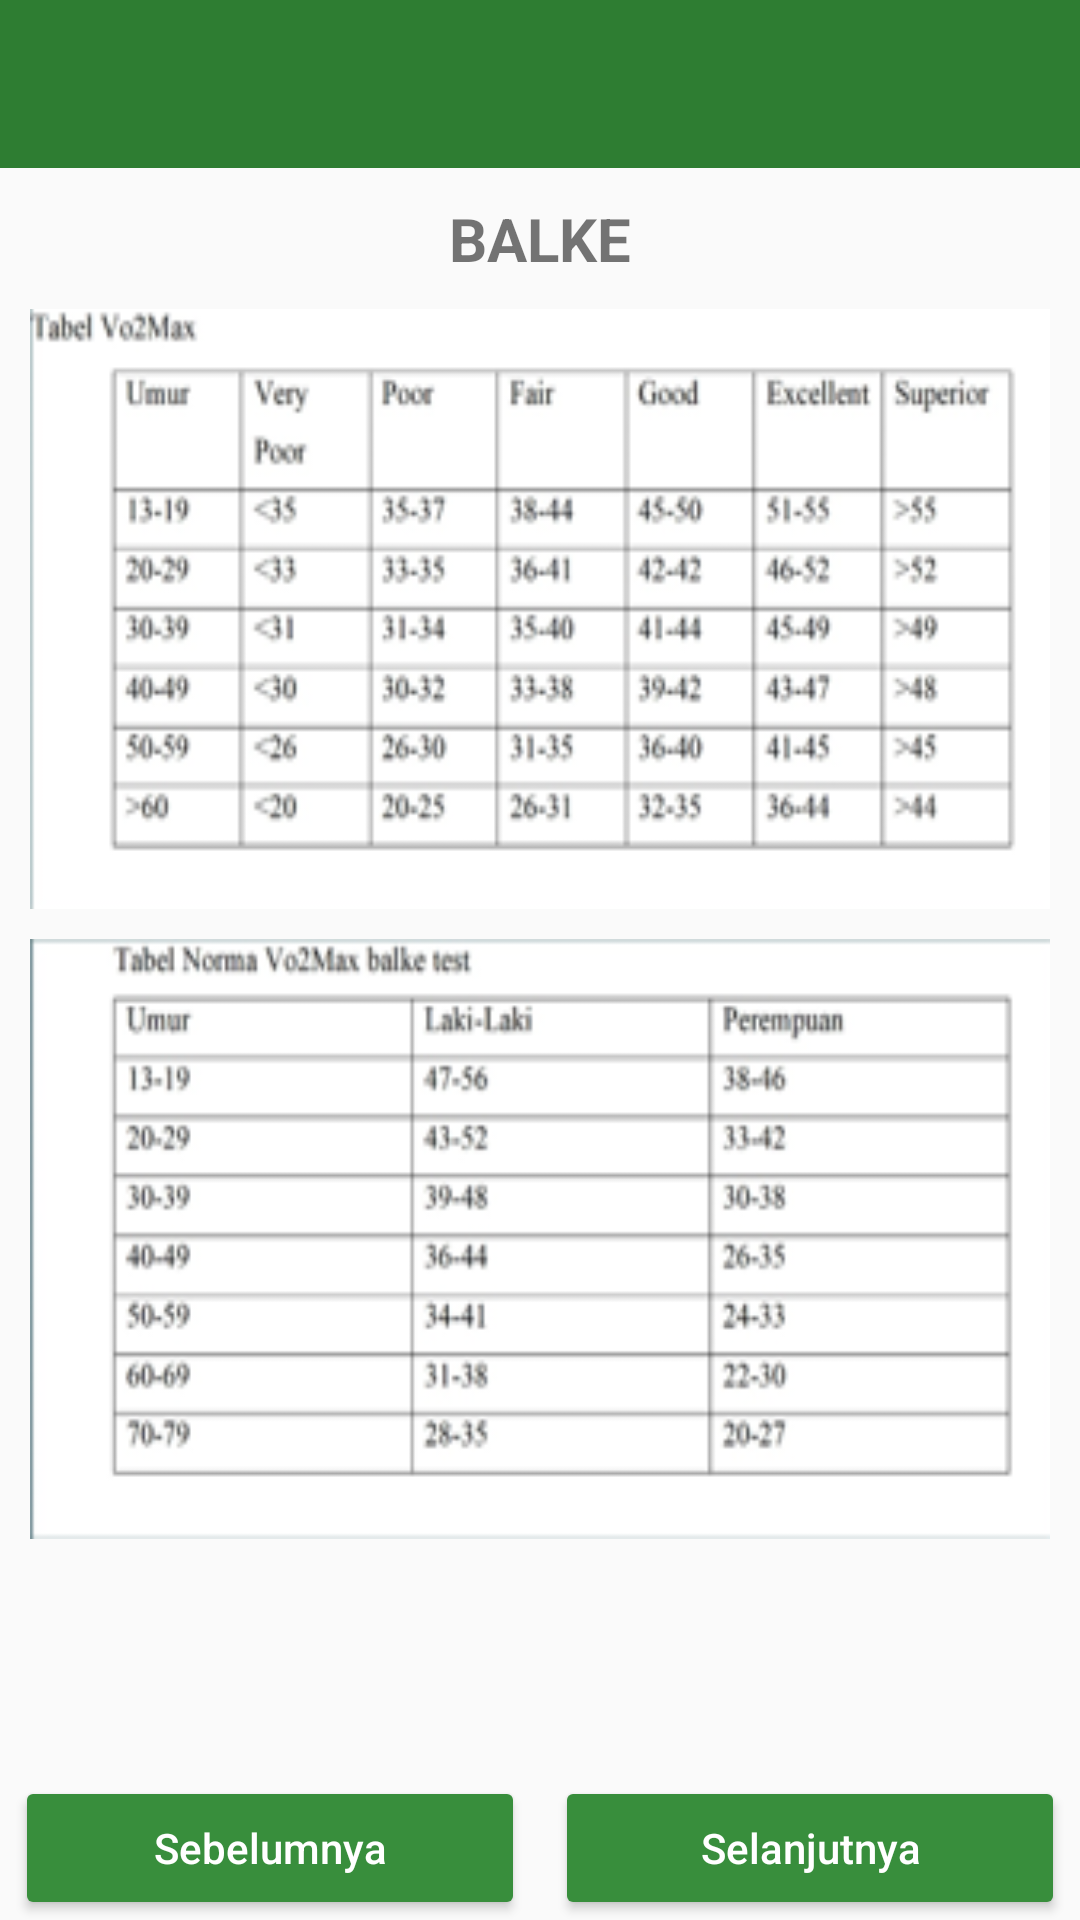

Here is an Android app screen rendered from its layout file. Give the layout XML and the strings, colors and styles it references.
<!-- AndroidManifest.xml: activity theme AppTheme.NoActionBar -->
<!-- res/layout/activity_balke_metode.xml -->
<?xml version="1.0" encoding="utf-8"?>
<androidx.constraintlayout.widget.ConstraintLayout xmlns:android="http://schemas.android.com/apk/res/android"
    xmlns:app="http://schemas.android.com/apk/res-auto"
    xmlns:tools="http://schemas.android.com/tools"
    android:layout_width="match_parent"
    android:layout_height="match_parent"
    tools:context=".ui.activity.BalkeMetodeActivity"
    android:orientation="vertical">
    <include
        android:id="@+id/v_toolbar"
        layout="@layout/view_toolbar"
        app:layout_constraintTop_toTopOf="parent" />
    <ScrollView
        android:layout_width="match_parent"
        android:layout_height="0dp"
        app:layout_constraintTop_toBottomOf="@id/v_toolbar"
        app:layout_constraintBottom_toTopOf="@id/llFooter">
        <LinearLayout
            android:layout_width="match_parent"
            android:layout_height="match_parent"
            android:orientation="vertical">

            <TextView
                android:id="@+id/tvHeader"
                android:layout_width="match_parent"
                android:layout_height="wrap_content"
                android:layout_marginTop="10dp"
                android:gravity="center"
                android:text="Balke"
                android:textAllCaps="true"
                android:textSize="20sp"
                android:textStyle="bold"
                app:layout_constraintTop_toBottomOf="@id/v_toolbar" />

            <LinearLayout
                android:id="@+id/llbalke1"
                android:layout_width="match_parent"
                android:layout_height="wrap_content"
                android:orientation="vertical"
                android:padding="10dp"
                android:visibility="gone"
                app:layout_constraintBottom_toTopOf="@id/llFooter"
                app:layout_constraintTop_toBottomOf="@id/tvHeader">

                <ImageView
                    android:id="@+id/iv"
                    android:layout_width="match_parent"
                    android:layout_height="200dp"
                    android:scaleType="fitXY"
                    android:src="@drawable/balke" />

                <TextView
                    android:id="@+id/tvDesc"
                    android:layout_width="match_parent"
                    android:layout_height="match_parent"
                    android:padding="15dp"
                    android:text="@string/balkedata1"
                    android:textSize="20sp"
                    android:textStyle="bold" />
            </LinearLayout>

            <LinearLayout
                android:id="@+id/llbalke2"
                android:layout_width="match_parent"
                android:layout_height="wrap_content"
                android:orientation="vertical"
                android:padding="10dp"
                android:visibility="gone"
                app:layout_constraintBottom_toTopOf="@id/llFooter"
                app:layout_constraintTop_toBottomOf="@id/tvHeader">

                <TextView
                    android:id="@+id/tvDesc2"
                    android:layout_width="match_parent"
                    android:layout_height="match_parent"
                    android:padding="15dp"
                    android:text="@string/balkedata2"
                    android:textSize="18sp"
                    android:textStyle="bold" />
            </LinearLayout>

            <LinearLayout
                android:id="@+id/llbalke3"
                android:layout_width="match_parent"
                android:layout_height="wrap_content"
                android:orientation="vertical"
                android:padding="10dp"
                app:layout_constraintBottom_toTopOf="@id/llFooter"
                app:layout_constraintTop_toBottomOf="@id/tvHeader"
                android:visibility="gone">

                <TextView
                    android:id="@+id/tvDesc3"
                    android:layout_width="match_parent"
                    android:layout_height="match_parent"
                    android:padding="15dp"
                    android:text="@string/balkedata3"
                    android:textSize="20sp"
                    android:textStyle="bold" />
            </LinearLayout>

            <LinearLayout
                android:id="@+id/llbalke4"
                android:layout_width="match_parent"
                android:layout_height="wrap_content"
                android:orientation="vertical"
                android:padding="10dp"
                app:layout_constraintBottom_toTopOf="@id/llFooter"
                app:layout_constraintTop_toBottomOf="@id/tvHeader">

                <ImageView
                    android:id="@+id/iv3"
                    android:layout_width="match_parent"
                    android:layout_height="200dp"
                    android:layout_marginBottom="10dp"
                    android:scaleType="fitXY"
                    android:src="@drawable/balke1" />

                <ImageView
                    android:id="@+id/iv4"
                    android:layout_width="match_parent"
                    android:layout_height="200dp"
                    android:scaleType="fitXY"
                    android:src="@drawable/balke2" />
            </LinearLayout>
        </LinearLayout>
    </ScrollView>
    <LinearLayout
        android:id="@+id/llFooter"
        android:layout_width="match_parent"
        android:layout_height="wrap_content"
        android:orientation="horizontal"
        app:layout_constraintBottom_toBottomOf="parent">

        <Button
            android:id="@+id/btnPrev"
            style="@style/Layout2Button"
            android:layout_width="0dp"
            android:layout_height="wrap_content"
            android:layout_gravity="center_horizontal"
            android:layout_weight="0.2"
            android:text="Sebelumnya" />

        <Button
            android:id="@+id/btnNext"
            style="@style/Layout2Button"
            android:layout_width="0dp"
            android:layout_height="wrap_content"
            android:layout_gravity="center_horizontal"
            android:layout_weight="0.2"
            android:text="Selanjutnya" />
    </LinearLayout>
</androidx.constraintlayout.widget.ConstraintLayout>
<!-- res/layout/view_toolbar.xml (included above) -->
<com.google.android.material.appbar.AppBarLayout
    xmlns:app="http://schemas.android.com/apk/res-auto"
    xmlns:android="http://schemas.android.com/apk/res/android"
    android:layout_width="match_parent"
    android:layout_height="wrap_content"
    android:theme="@style/AppTheme.AppBarOverlay"
    >

    <androidx.appcompat.widget.Toolbar
        android:id="@+id/toolbar"
        android:layout_width="match_parent"
        android:layout_height="?attr/actionBarSize"
        android:background="?attr/colorPrimary"
        app:popupTheme="@style/AppTheme.PopupOverlay" />

</com.google.android.material.appbar.AppBarLayout>
<!-- resources referenced by this layout -->
<resources>
  <!-- drawable balke: png bitmap (drawable, 172966 bytes) -->
  <!-- drawable balke1: png bitmap (drawable, 34606 bytes) -->
  <!-- drawable balke2: png bitmap (drawable, 22827 bytes) -->
  <string name="balkedata1">\tBalke adalah salah satu cara paling tua dalam memonitor dan mengukur
  perkembangan Vo2max bagi seorang atlit. Tes ini sangat umum digunakan oleh
  pelatih sepakbola sehingga mudah dimengerti bagi peserta.</string>
  <string name="balkedata2">Cara melakukan tes lari 15 menit
  
  \n\nCara melakukan tes:
  \n1. Peserta tes berdiri digari start den bersikap untuk berlari
  secepat-cepatnya selama 15 menit.
  \n\n
  2. bersamaan dengan aba-aba "YA". peserta tes mulai berlari dengan pencatat
  waktu mulai menonkan stopwatch.
  \n\n
  3. Selama waktu 15 menit, pengetes memberi aba-aba berhenti, dimana bersamaan dengan
  itu stopwatch dimatikan dari peserta menancapkan bendera yang telah disiapkan sebagai
  penanda jarak yang telah ditempuhnya.
  \n\n
  4. Pengetes mengukur jarak yang ditempuh peserta tes yang telah ditempuh selama
  15 menit
  \n\n
  Rumus penghitung:
  Vo2max = 33.3 + (Jarak tempuh/15 menit - 133) x 0.172</string>
  <string name="balkedata3">\tTujuan tes lari 15 menit adalah untuk menghitung prediksi Vo2max para olahragawan
  menggunakan jarak tempuh lari 15 menit
  \n\n
  Perlengkapan:
  \n- Lintasan datar sepanjang 220 meter dengan batas setiap jarak 10 meter.
  \n- Stopwatch
  \n- Asisten
  \n- Peluit
  </string>
  <style name="AppTheme.AppBarOverlay" parent="ThemeOverlay.AppCompat.Dark.ActionBar" />
  <style name="AppTheme.PopupOverlay" parent="ThemeOverlay.AppCompat.Light" />
  <style name="Layout2Button">
          <item name="android:layout_marginLeft">5dp</item>
          <item name="android:layout_marginRight">5dp</item>
          <item name="android:padding">10dp</item>
          <item name="android:backgroundTint" tools:targetApi="lollipop">@color/md_green_700</item>
          <item name="android:textAllCaps">false</item>
          <item name="android:textColor">@color/md_white_1000</item>
          <item name="android:textSize">14sp</item>
      </style>
  <style name="AppTheme.NoActionBar">
          <item name="windowActionBar">false</item>
          <item name="windowNoTitle">true</item>
      </style>
  <color name="md_green_700">#388E3C</color>
  <color name="md_white_1000">#ffffff</color>
</resources>
